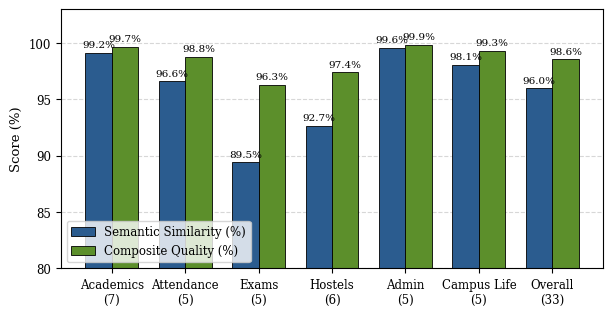

Here is the Python script that generated this plot:
import os
import matplotlib.pyplot as plt
import numpy as np

# IEEE style formatting
plt.rcParams['font.family'] = 'serif'
plt.rcParams['font.serif'] = ['Times New Roman', 'DejaVu Serif']
plt.rcParams['font.size'] = 9
plt.rcParams['axes.labelsize'] = 9.5
plt.rcParams['axes.titlesize'] = 10
plt.rcParams['xtick.labelsize'] = 8.5
plt.rcParams['ytick.labelsize'] = 8.5
plt.rcParams['legend.fontsize'] = 8.5
plt.rcParams['figure.titlesize'] = 11

categories = ['Academics\n(7)', 'Attendance\n(5)', 'Exams\n(5)', 'Hostels\n(6)', 'Admin\n(5)', 'Campus Life\n(5)', 'Overall\n(33)']
semantic_sim = [99.16, 96.62, 89.46, 92.68, 99.62, 98.10, 96.04]
composite_score = [99.70, 98.82, 96.32, 97.43, 99.88, 99.34, 98.62]

x = np.arange(len(categories))
width = 0.36

fig, ax = plt.subplots(figsize=(6.2, 3.2), dpi=300)

rects1 = ax.bar(x - width/2, semantic_sim, width, label='Semantic Similarity (%)', color='#2b5c8f', edgecolor='black', linewidth=0.6)
rects2 = ax.bar(x + width/2, composite_score, width, label='Composite Quality (%)', color='#5c8f2b', edgecolor='black', linewidth=0.6)

ax.set_ylabel('Score (%)')
ax.set_ylim(80, 103)
ax.set_xticks(x)
ax.set_xticklabels(categories)
ax.legend(loc='lower left', frameon=True, edgecolor='#cccccc')
ax.grid(axis='y', linestyle='--', alpha=0.5)
ax.set_axisbelow(True)

# Value labels on top of bars
def autolabel(rects):
    for rect in rects:
        height = rect.get_height()
        ax.annotate(f'{height:.1f}%',
                    xy=(rect.get_x() + rect.get_width() / 2, height),
                    xytext=(0, 2),  # 2 points vertical offset
                    textcoords="offset points",
                    ha='center', va='bottom', fontsize=7.5)

autolabel(rects1)
autolabel(rects2)

plt.tight_layout()
out_dir = r'C:\Users\GOPAL\OneDrive\Desktop\AURA-IEEE-Paper\figures'
os.makedirs(out_dir, exist_ok=True)
out_path = os.path.join(out_dir, 're_eval_benchmark.png')
plt.savefig(out_path, dpi=300)
print(f'Successfully saved: {out_path}')
